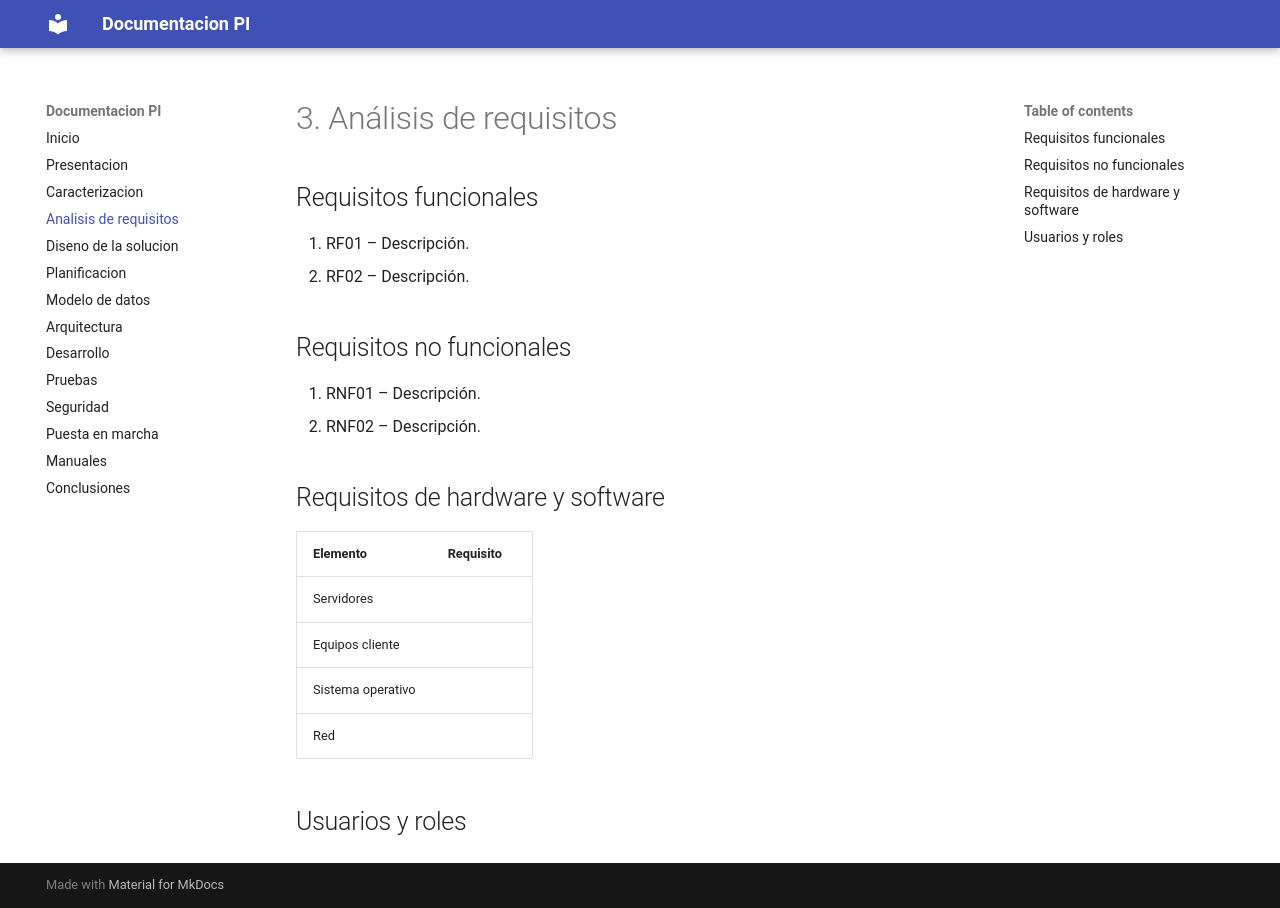

repository: Mokey09/ProyectoIntermodular · page: 03-analisis-requisitos/index.html · generator: mkdocs

# 3. Análisis de requisitos

## Requisitos funcionales

1. RF01 – Descripción.
2. RF02 – Descripción.

## Requisitos no funcionales

1. RNF01 – Descripción.
2. RNF02 – Descripción.

## Requisitos de hardware y software

| Elemento | Requisito |
|---|---|
| Servidores | |
| Equipos cliente | |
| Sistema operativo | |
| Red | |

## Usuarios y roles
